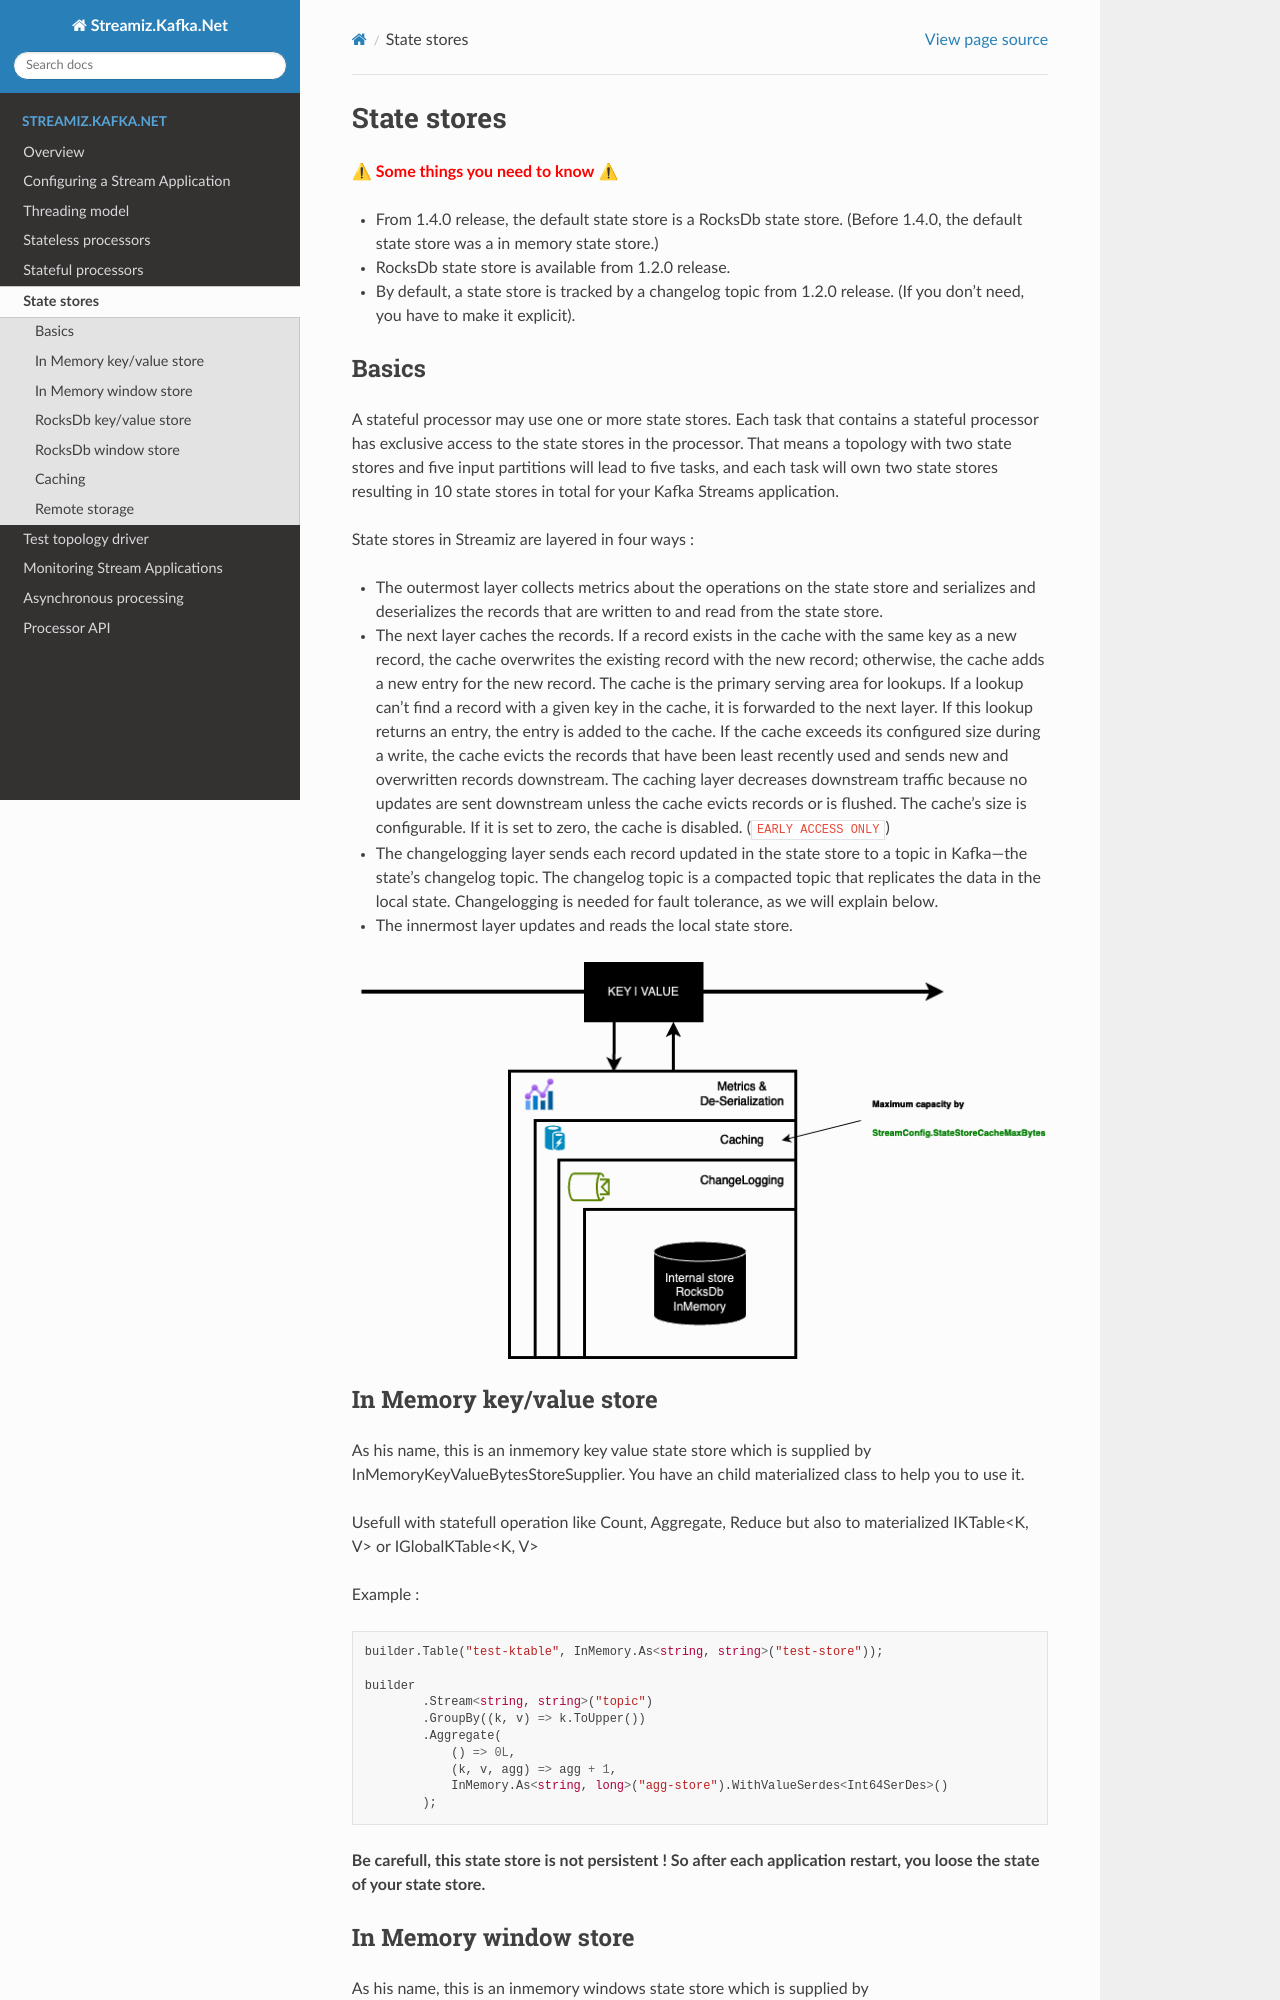

repository: LGouellec/streamiz · page: stores.html · generator: sphinx

# State stores

⚠ <span style="color:red">**Some things you need to know**</span> ⚠

- From 1.4.0 release, the default state store is a RocksDb state store. (Before 1.4.0, the default state store was a in memory state store.)
- RocksDb state store is available from 1.2.0 release.
- By default, a state store is tracked by a changelog topic from 1.2.0 release. (If you don't need, you have to make it explicit).

## Basics

A stateful processor may use one or more state stores. Each task that contains a stateful processor has exclusive access to the state stores in the processor. That means a topology with two state stores and five input partitions will lead to five tasks, and each task will own two state stores resulting in 10 state stores in total for your Kafka Streams application.

State stores in Streamiz are layered in four ways :
- The outermost layer collects metrics about the operations on the state store and serializes and deserializes the records that are written to and read from the state store.
- The next layer caches the records. If a record exists in the cache with the same key as a new record, the cache overwrites the existing record with the new record; otherwise, the cache adds a new entry for the new record. The cache is the primary serving area for lookups. If a lookup can’t find a record with a given key in the cache, it is forwarded to the next layer. If this lookup returns an entry, the entry is added to the cache. If the cache exceeds its configured size during a write, the cache evicts the records that have been least recently used and sends new and overwritten records downstream. The caching layer decreases downstream traffic because no updates are sent downstream unless the cache evicts records or is flushed. The cache’s size is configurable. If it is set to zero, the cache is disabled. (`EARLY ACCESS ONLY`)
- The changelogging layer sends each record updated in the state store to a topic in Kafka—the state’s changelog topic. The changelog topic is a compacted topic that replicates the data in the local state. Changelogging is needed for fault tolerance, as we will explain below.
- The innermost layer updates and reads the local state store.

![state-store](./assets/state-store.png)

## In Memory key/value store

As his name, this is an inmemory key value state store which is supplied by InMemoryKeyValueBytesStoreSupplier.
You have an child materialized class to help you to use it.

Usefull with statefull operation like Count, Aggregate, Reduce but also to materialized IKTable<K, V> or IGlobalKTable<K, V>

Example :
``` csharp

builder.Table("test-ktable", InMemory.As<string, string>("test-store"));

builder
        .Stream<string, string>("topic")
        .GroupBy((k, v) => k.ToUpper())
        .Aggregate(
            () => 0L,
            (k, v, agg) => agg + 1,
            InMemory.As<string, long>("agg-store").WithValueSerdes<Int64SerDes>()
        );
```

**Be carefull, this state store is not persistent ! So after each application restart, you loose the state of your state store.**
